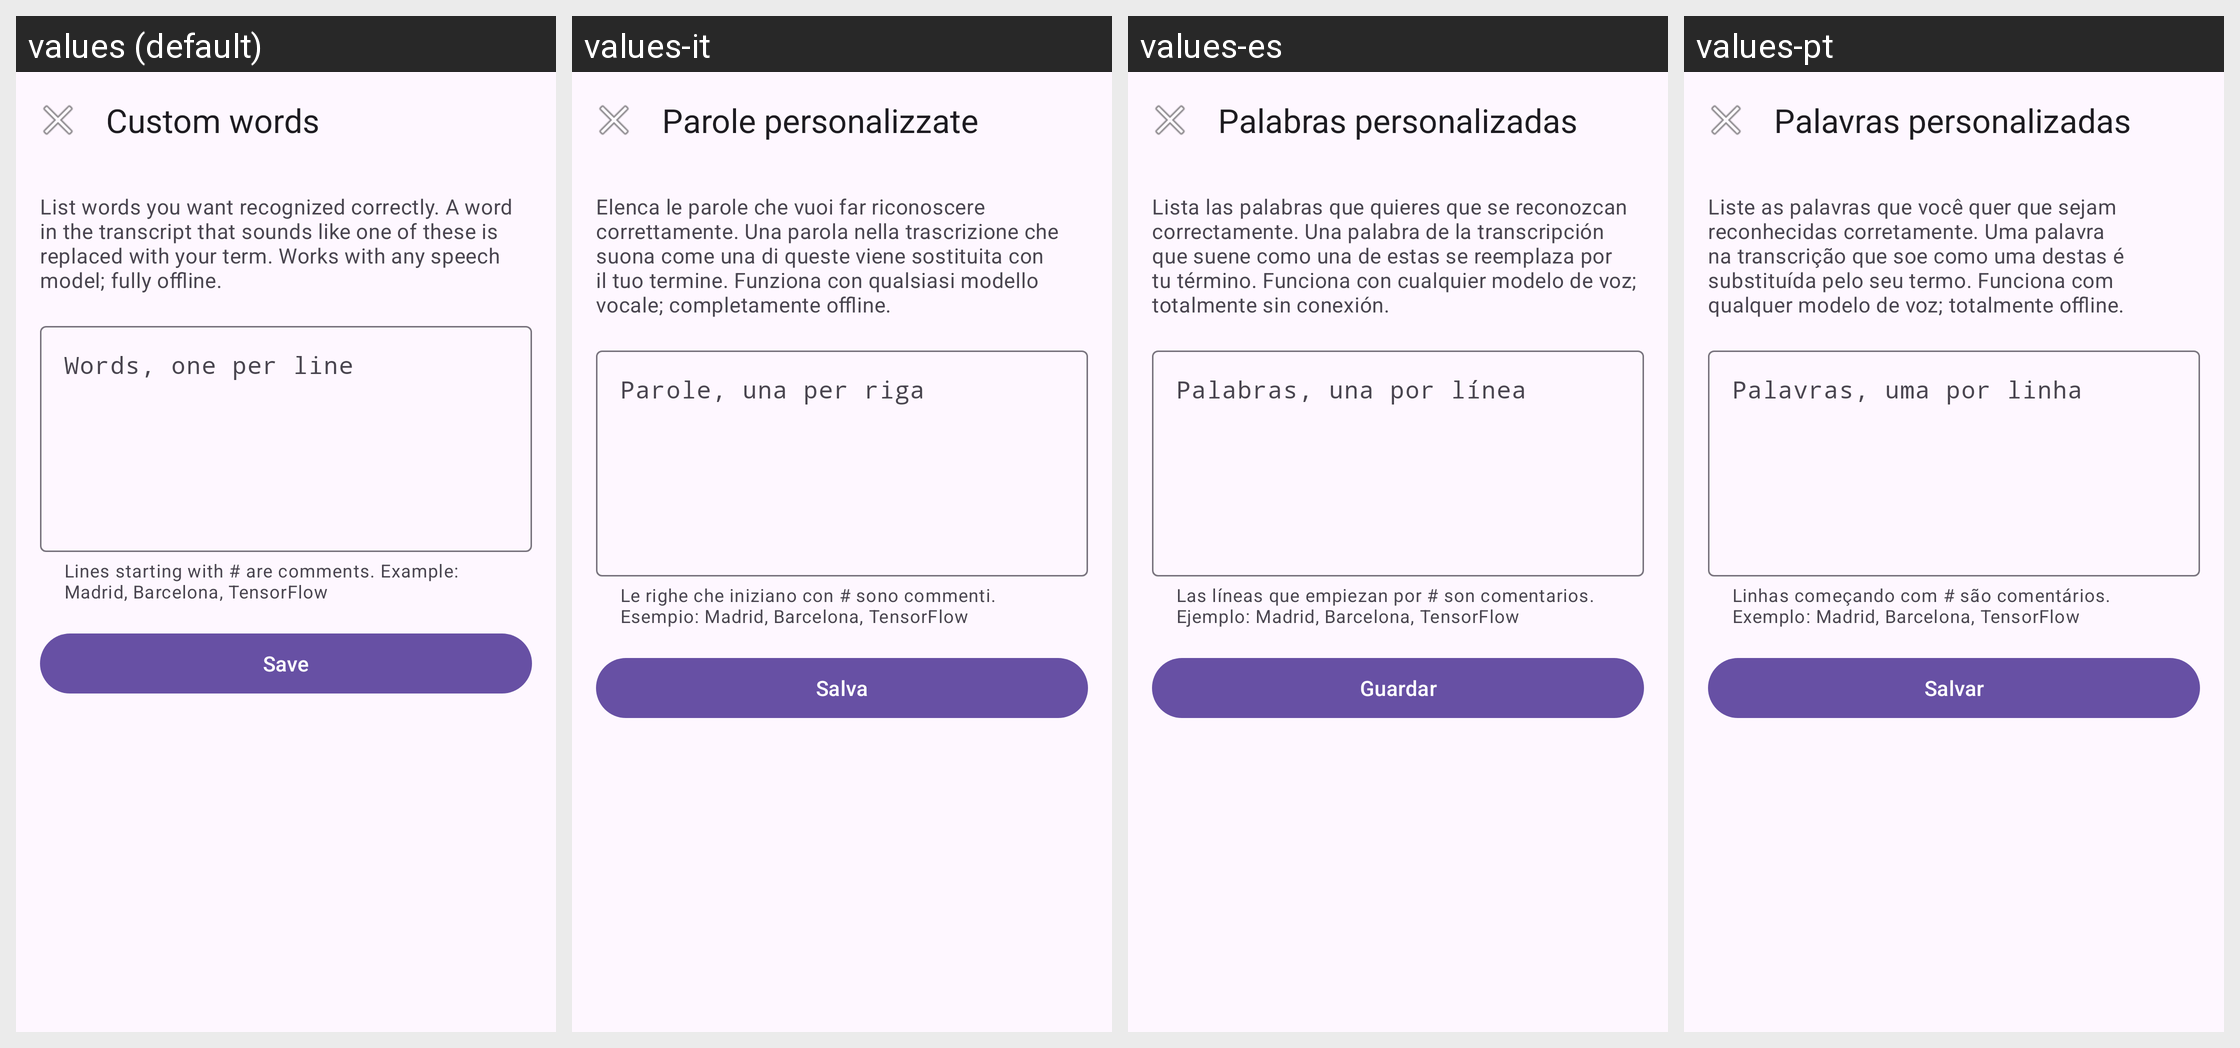

The same Android screen rendered under several of its app's locales, left to right. List the strings drawn on it with the default value and each locale's translation.
Android screen res/layout/activity_custom_words.xml rendered under 4 locales, left to right: values (default), values-it, values-es, values-pt. Device: Nexus 5 (rendered at 1080×1920; each locale shown at half size, 540×960, under a caption strip naming it); theme AppTheme.
Other locales in the repository, not shown: values-de, values-fr, values-ru, values-zh-rCN.
Strings drawn on this screen, with the default value and each locale's value (text and hints the layout hard-codes, and strings that could not be matched under every locale, appear in the picture but are not listed):

cw_title
  values: Custom words
  values-it: Parole personalizzate
  values-es: Palabras personalizadas
  values-pt: Palavras personalizadas

cw_subtitle
  values: List words you want recognized correctly. A word in the transcript that sounds like one of these is replaced with your term. Works with any speech model; fully offline.
  values-it: Elenca le parole che vuoi far riconoscere correttamente. Una parola nella trascrizione che suona come una di queste viene sostituita con il tuo termine. Funziona con qualsiasi modello vocale; completamente offline.
  values-es: Lista las palabras que quieres que se reconozcan correctamente. Una palabra de la transcripción que suene como una de estas se reemplaza por tu término. Funciona con cualquier modelo de voz; totalmente sin conexión.
  values-pt: Liste as palavras que você quer que sejam reconhecidas corretamente. Uma palavra na transcrição que soe como uma destas é substituída pelo seu termo. Funciona com qualquer modelo de voz; totalmente offline.

cw_hint
  values: Words, one per line
  values-it: Parole, una per riga
  values-es: Palabras, una por línea
  values-pt: Palavras, uma por linha

cw_helper
  values: Lines starting with # are comments. Example: Madrid, Barcelona, TensorFlow
  values-it: Le righe che iniziano con # sono commenti. Esempio: Madrid, Barcelona, TensorFlow
  values-es: Las líneas que empiezan por # son comentarios. Ejemplo: Madrid, Barcelona, TensorFlow
  values-pt: Linhas começando com # são comentários. Exemplo: Madrid, Barcelona, TensorFlow

cw_save
  values: Save
  values-it: Salva
  values-es: Guardar
  values-pt: Salvar
